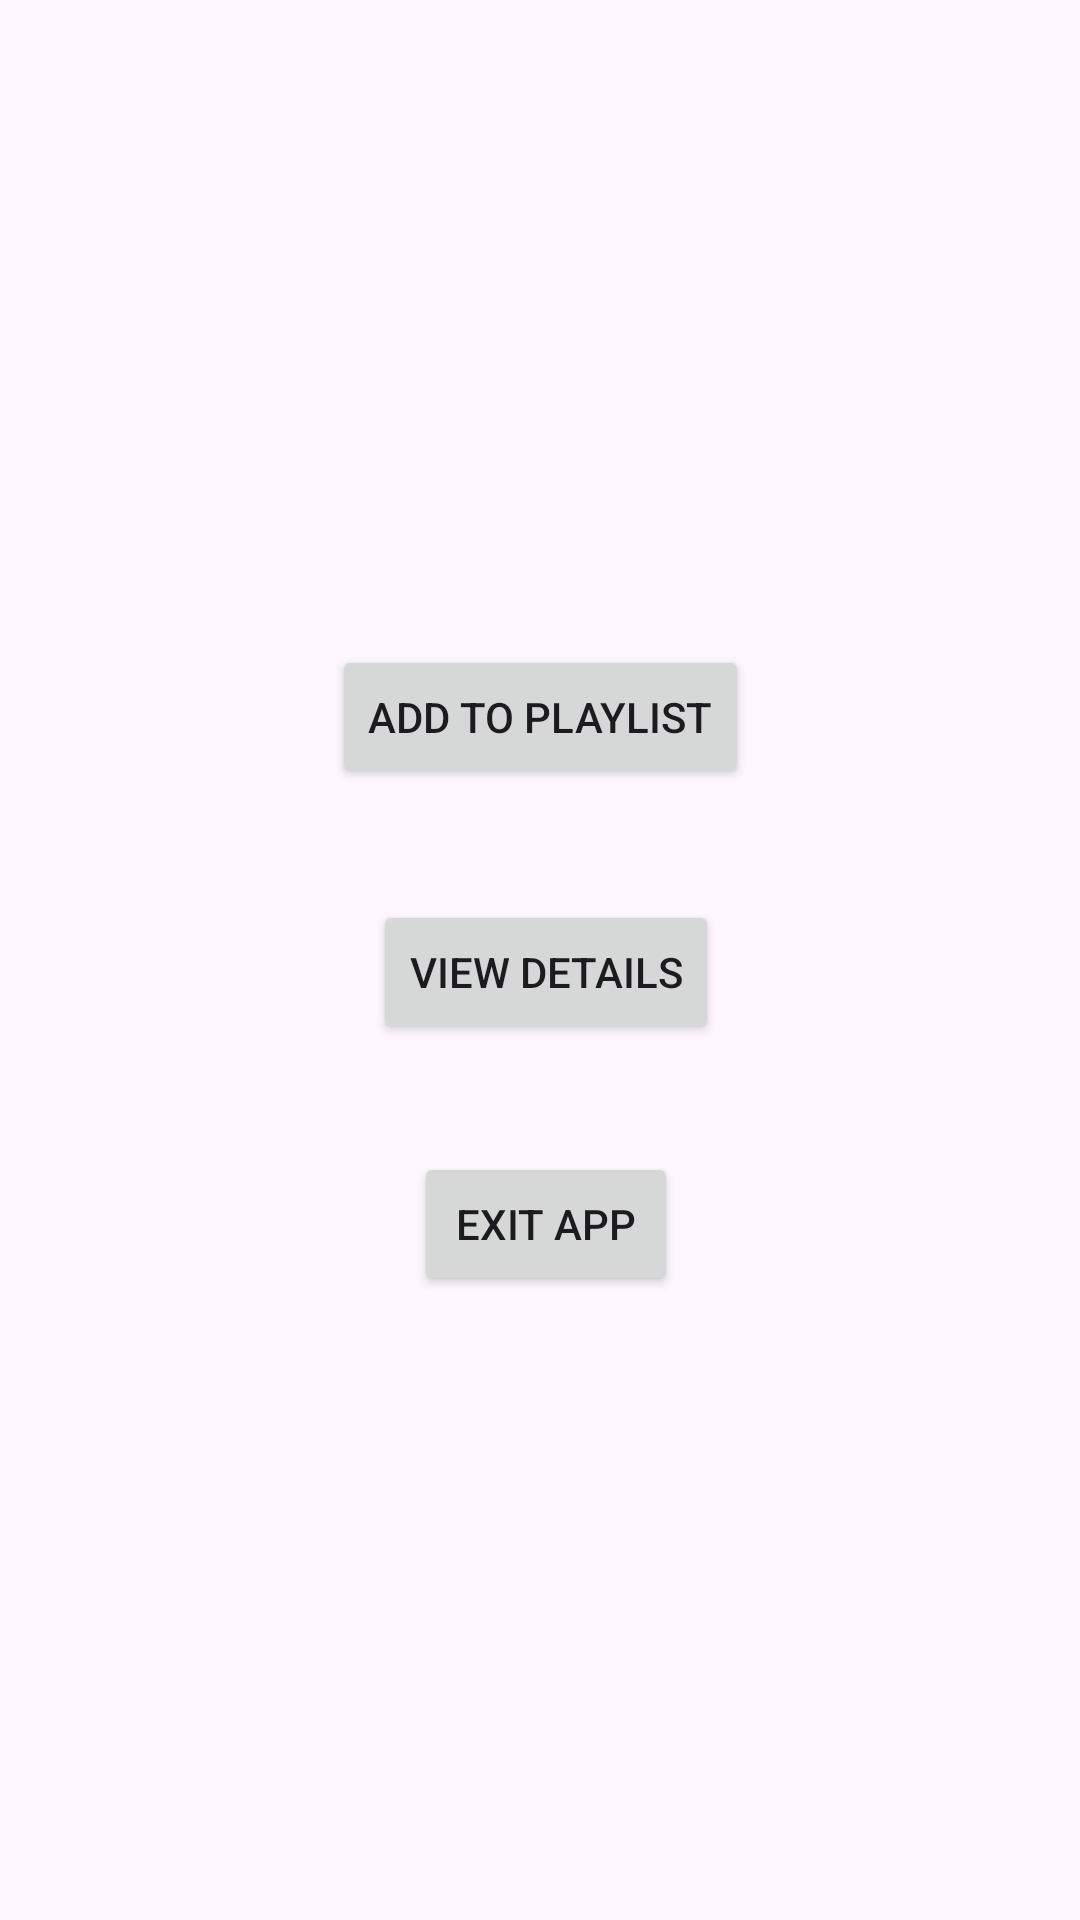

Produce the Android XML layout that renders to this screen, including the resource entries it uses.
<!-- AndroidManifest.xml: application theme Theme.IMAD5112PRAC -->
<!-- res/layout/activity_main.xml -->
<?xml version="1.0" encoding="utf-8"?>
<androidx.constraintlayout.widget.ConstraintLayout xmlns:android="http://schemas.android.com/apk/res/android"
    xmlns:app="http://schemas.android.com/apk/res-auto"
    xmlns:tools="http://schemas.android.com/tools"
    android:layout_width="match_parent"
    android:layout_height="match_parent"
    tools:context=".MainActivity">

    <Button
        android:id="@+id/add_to_playlist"
        android:layout_width="wrap_content"
        android:layout_height="wrap_content"
        android:layout_marginStart="160dp"
        android:layout_marginTop="215dp"
        android:layout_marginEnd="160dp"
        android:text="Add To Playlist"
        app:layout_constraintEnd_toEndOf="parent"
        app:layout_constraintStart_toStartOf="parent"
        app:layout_constraintTop_toTopOf="parent" />

    <Button
        android:id="@+id/view_details"
        android:layout_width="wrap_content"
        android:layout_height="wrap_content"
        android:layout_marginStart="162dp"
        android:layout_marginTop="37dp"
        android:layout_marginEnd="158dp"
        android:text="View Details"
        app:layout_constraintEnd_toEndOf="parent"
        app:layout_constraintStart_toStartOf="parent"
        app:layout_constraintTop_toBottomOf="@+id/add_to_playlist" />

    <Button
        android:id="@+id/exit_app"
        android:layout_width="wrap_content"
        android:layout_height="wrap_content"
        android:layout_marginStart="160dp"
        android:layout_marginTop="36dp"
        android:layout_marginEnd="161dp"
        android:text="Exit App"
        app:layout_constraintEnd_toEndOf="parent"
        app:layout_constraintHorizontal_bias="0.454"
        app:layout_constraintStart_toStartOf="parent"
        app:layout_constraintTop_toBottomOf="@+id/view_details" />
</androidx.constraintlayout.widget.ConstraintLayout>
<!-- resources referenced by this layout -->
<resources>
  <style name="Theme.IMAD5112PRAC" parent="Base.Theme.IMAD5112PRAC" />
  <style name="Base.Theme.IMAD5112PRAC" parent="Theme.Material3.DayNight.NoActionBar">
          
          
      </style>
</resources>
